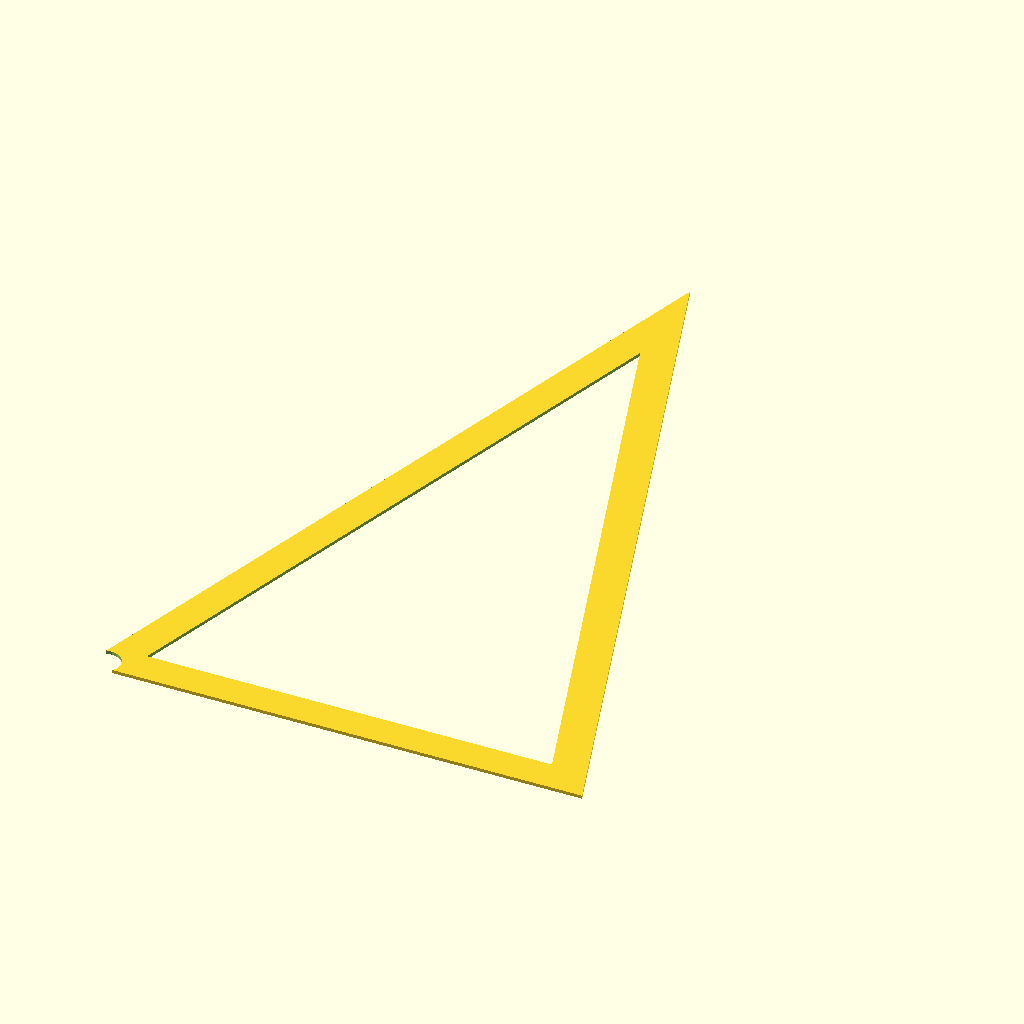
Cell 1 — every parameter at its default value.
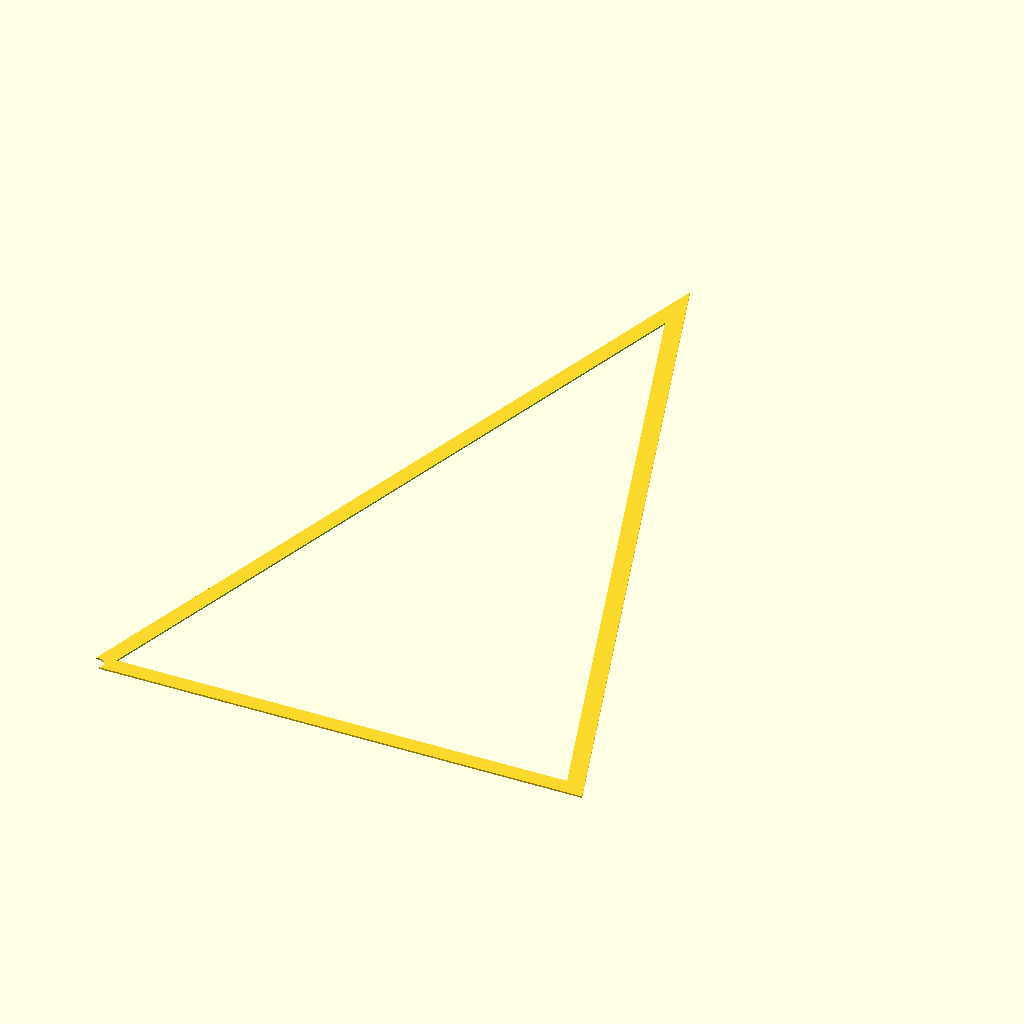
Cell 2: base = 300 (everything else at default).
The same orthographic view direction (rotation 55°, 0°, 25°; colour scheme Cornfield) for every cell, with the view re-fitted per cell, so scale and position can differ between cells.
Source of the model, Templates/GoldenTriangle_Blank_Template.scad:
base = 150;
phi = (1 + sqrt(5)) / 2;
holeGap = 5;

leftBase = [-base/2, 0];
rightBase = [base/2, 0];
side = phi * base;
height = sqrt(side*side - (base/2)*(base/2));
apex = [0, height];

module GoldenTriangle()
{
    polygon(points = [leftBase, rightBase, apex]);
}

difference()
{
    GoldenTriangle();
    offset(delta = -10) GoldenTriangle();
    translate([(-base/2)+holeGap*cos(36), holeGap*sin(36)])circle(r = 5);
}
Parameter table extracted from the source (name, type, default, range or options):
base: number, default 150
holeGap: number, default 5
